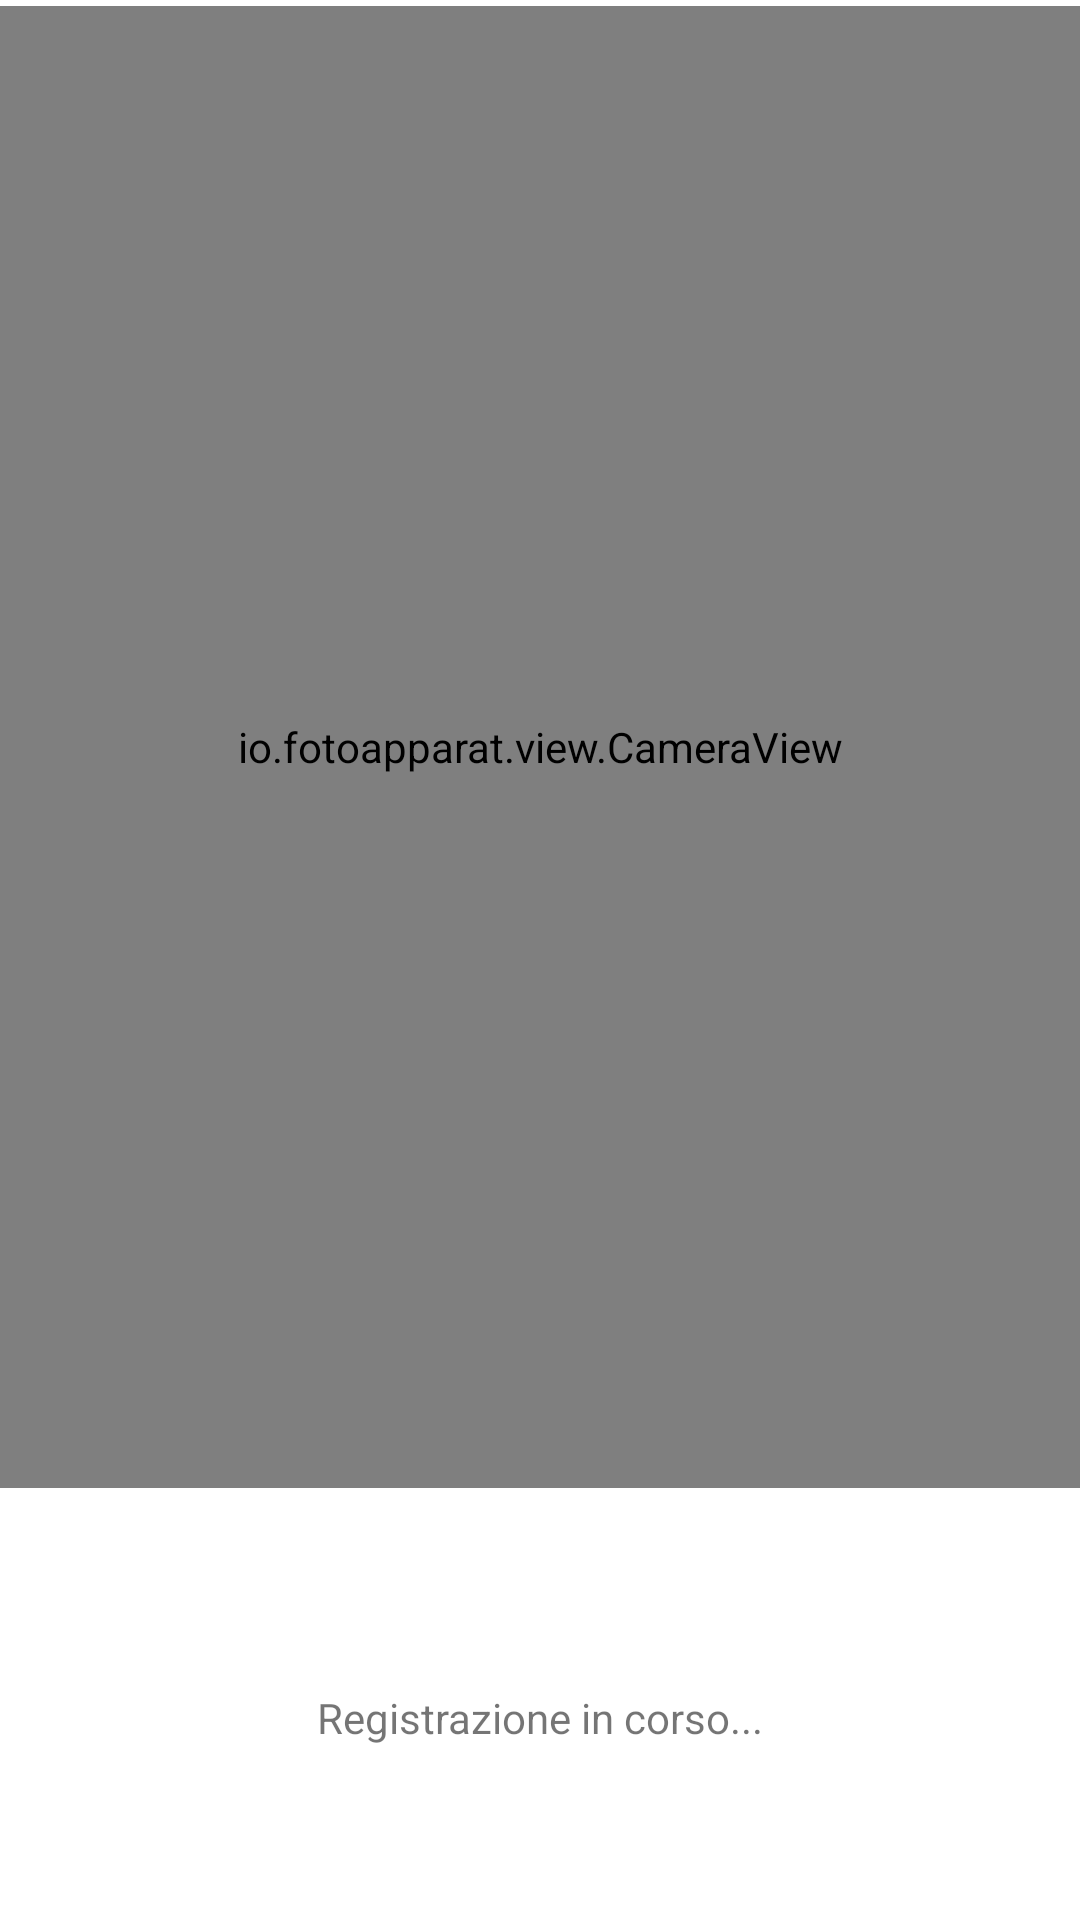

This screen was rendered from an Android layout file. Write that file and the resources it references.
<!-- AndroidManifest.xml: application theme Theme.ArduCam -->
<!-- res/layout/activity_cameramode.xml -->
<?xml version="1.0" encoding="utf-8"?>
<androidx.constraintlayout.widget.ConstraintLayout xmlns:android="http://schemas.android.com/apk/res/android"
    xmlns:app="http://schemas.android.com/apk/res-auto"
    xmlns:tools="http://schemas.android.com/tools"
    android:layout_width="match_parent"
    android:layout_height="match_parent">

    <io.fotoapparat.view.CameraView
        android:id="@+id/mainCam"
        android:layout_width="match_parent"
        android:layout_height="0dp"
        android:layout_marginTop="2dp"
        android:layout_marginBottom="144dp"
        app:layout_constraintBottom_toBottomOf="parent"
        app:layout_constraintTop_toTopOf="parent"
        tools:layout_editor_absoluteX="-16dp" />

    <TextView
        android:id="@+id/textView2"
        android:layout_width="wrap_content"
        android:layout_height="wrap_content"
        android:layout_marginTop="67dp"
        android:text="@string/cur_rec"
        app:layout_constraintEnd_toEndOf="parent"
        app:layout_constraintStart_toStartOf="@+id/mainCam"
        app:layout_constraintTop_toBottomOf="@+id/mainCam" />

</androidx.constraintlayout.widget.ConstraintLayout>
<!-- resources referenced by this layout -->
<resources>
  <string name="cur_rec">Registrazione in corso...</string>
  <style name="Theme.ArduCam" parent="Theme.MaterialComponents.DayNight.NoActionBar">
          
          <item name="colorPrimary">@color/purple_500</item>
          <item name="colorPrimaryVariant">@color/purple_700</item>
          <item name="colorOnPrimary">@color/white</item>
          
          <item name="colorSecondary">@color/teal_200</item>
          <item name="colorSecondaryVariant">@color/teal_700</item>
          <item name="colorOnSecondary">@color/black</item>
          
          <item name="android:statusBarColor" tools:targetApi="l">?attr/colorPrimaryVariant</item>
          
      </style>
  <!-- not gathered from this repository: default colours our renderer supplied (Android Studio template values) -->
  <color name="purple_500">#FF6200EE</color>
  <color name="purple_700">#FF3700B3</color>
  <color name="teal_200">#FF03DAC5</color>
  <color name="teal_700">#FF018786</color>
  <color name="black">#FF000000</color>
  <color name="white">#FFFFFFFF</color>
</resources>
